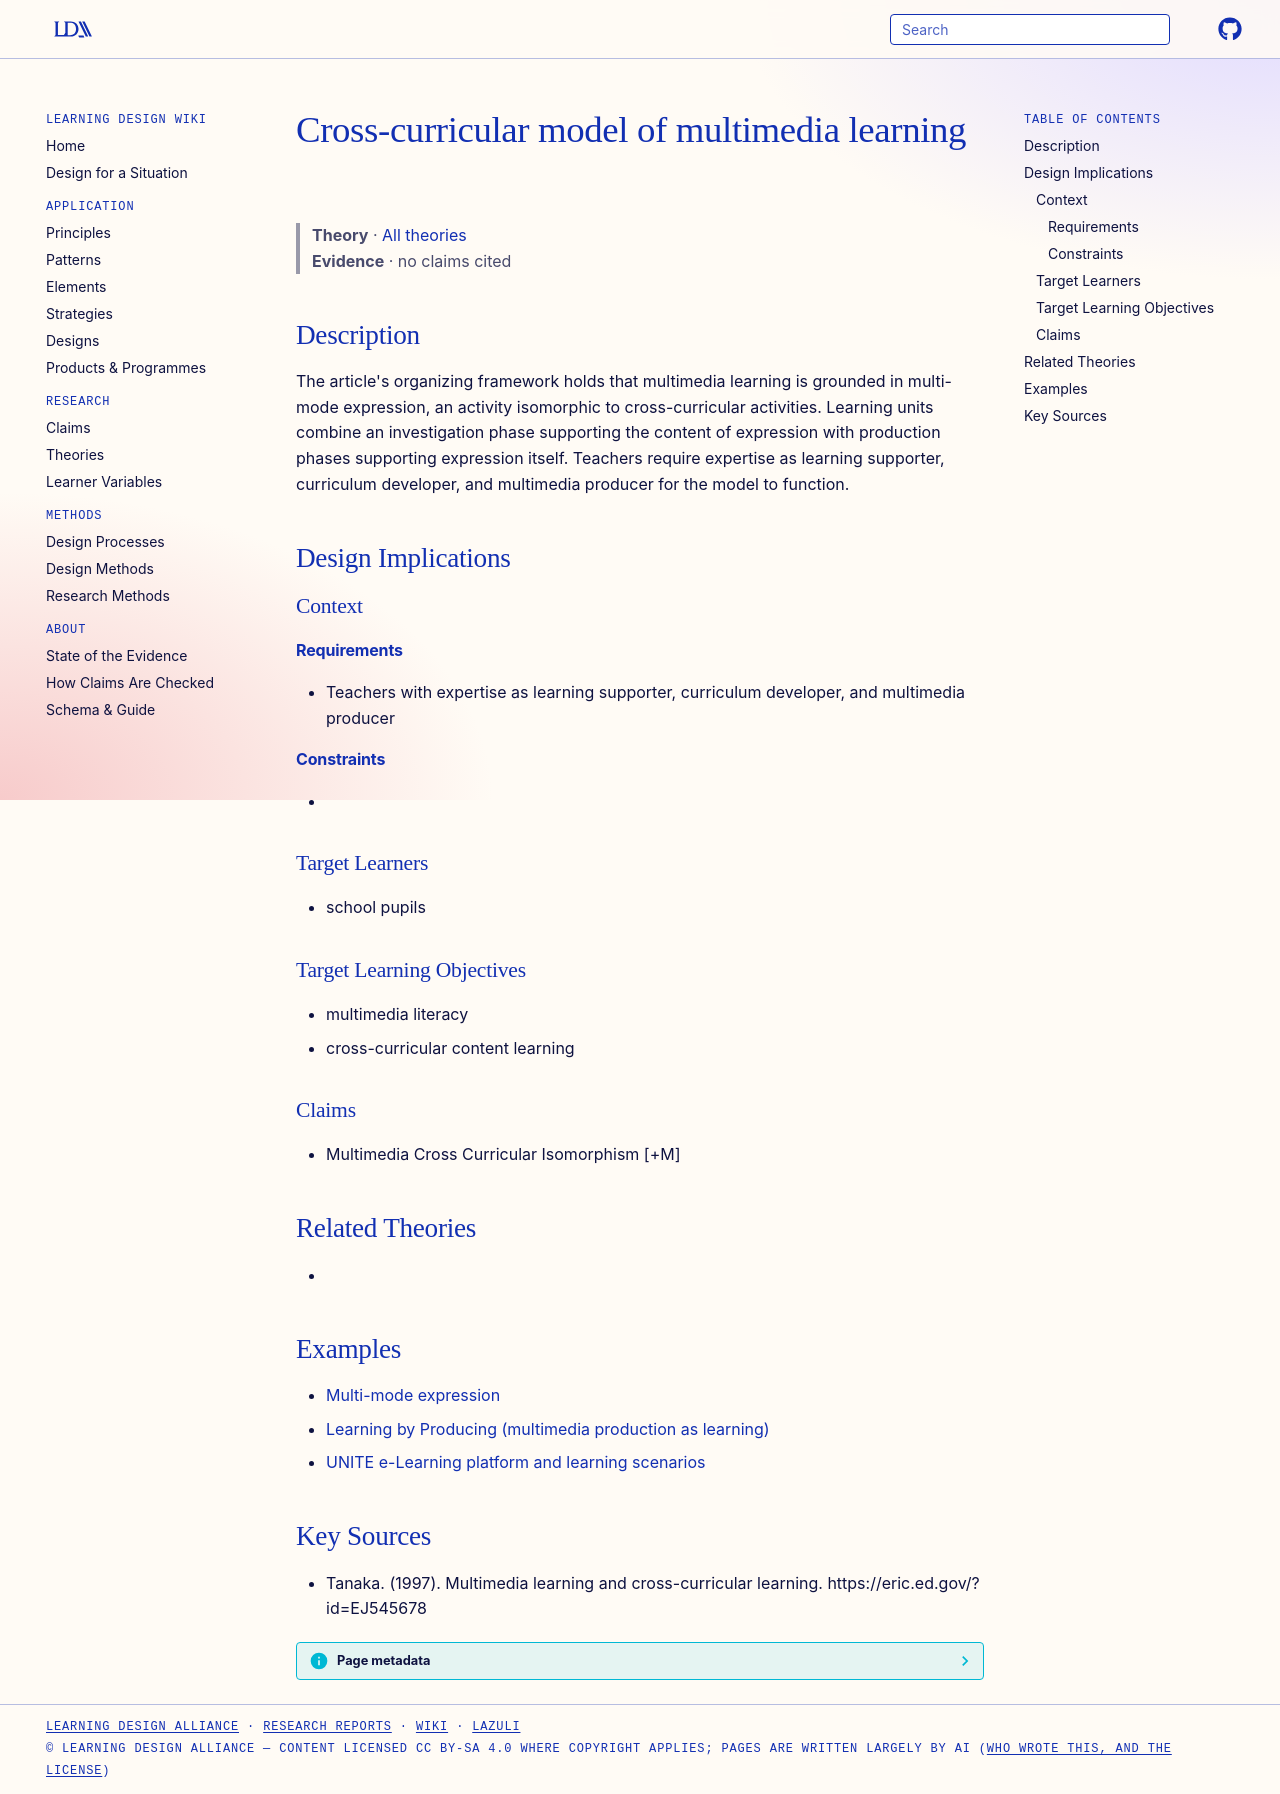

repository: Learning-Design-Alliance/learning-wiki · page: theories/cross-curricular-model-of-multimedia-learning/index.html · generator: mkdocs

---
type: theory
title: Cross-curricular model of multimedia learning
description: "The article's organizing framework holds that multimedia learning is grounded in multi-mode expression, an activity isomorphic to cross-curricular activities."
canonical: true
status: review
generated:
  by: claude/unspecified
  at: 2026-09-25
sources:
  - id: tanaka-1997
    resource: "https://eric.ed.gov/?id=EJ545678"
    title: "Tanaka. (1997). Multimedia learning and cross-curricular learning. https://eric.ed.gov/?id=EJ545678"
    author: Tanaka
---

# Cross-curricular model of multimedia learning

> **Theory** · [All theories](index.md)
> **Evidence** · no claims cited

## Description
The article's organizing framework holds that multimedia learning is grounded in multi-mode expression, an activity isomorphic to cross-curricular activities. Learning units combine an investigation phase supporting the content of expression with production phases supporting expression itself. Teachers require expertise as learning supporter, curriculum developer, and multimedia producer for the model to function.

## Design Implications

### Context
#### Requirements
- Teachers with expertise as learning supporter, curriculum developer, and multimedia producer
#### Constraints
- 

### Target Learners
- school pupils

### Target Learning Objectives
- multimedia literacy
- cross-curricular content learning

### Claims
- Multimedia Cross Curricular Isomorphism [+M]

## Related Theories
- 

## Examples

- [Multi-mode expression](../elements/multi-mode-expression.md)
- [Learning by Producing (multimedia production as learning)](../patterns/learning-by-producing-pattern.md)
- [UNITE e-Learning platform and learning scenarios](../products/unite-e-learning-platform-and-learning-scenarios.md)

## Key Sources
- Tanaka. (1997). Multimedia learning and cross-curricular learning. https://eric.ed.gov/?id=EJ545678
